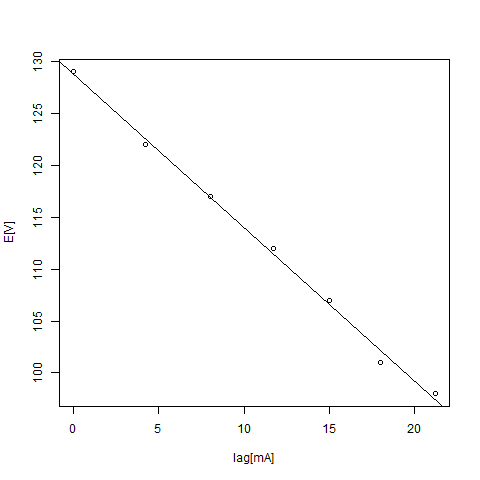

Source data for this figure (header and first rows):
Iag[mA], E[V]
21.2, 98
18, 101
15, 107
11.7, 112
8, 117
4.2, 122
0, 129
